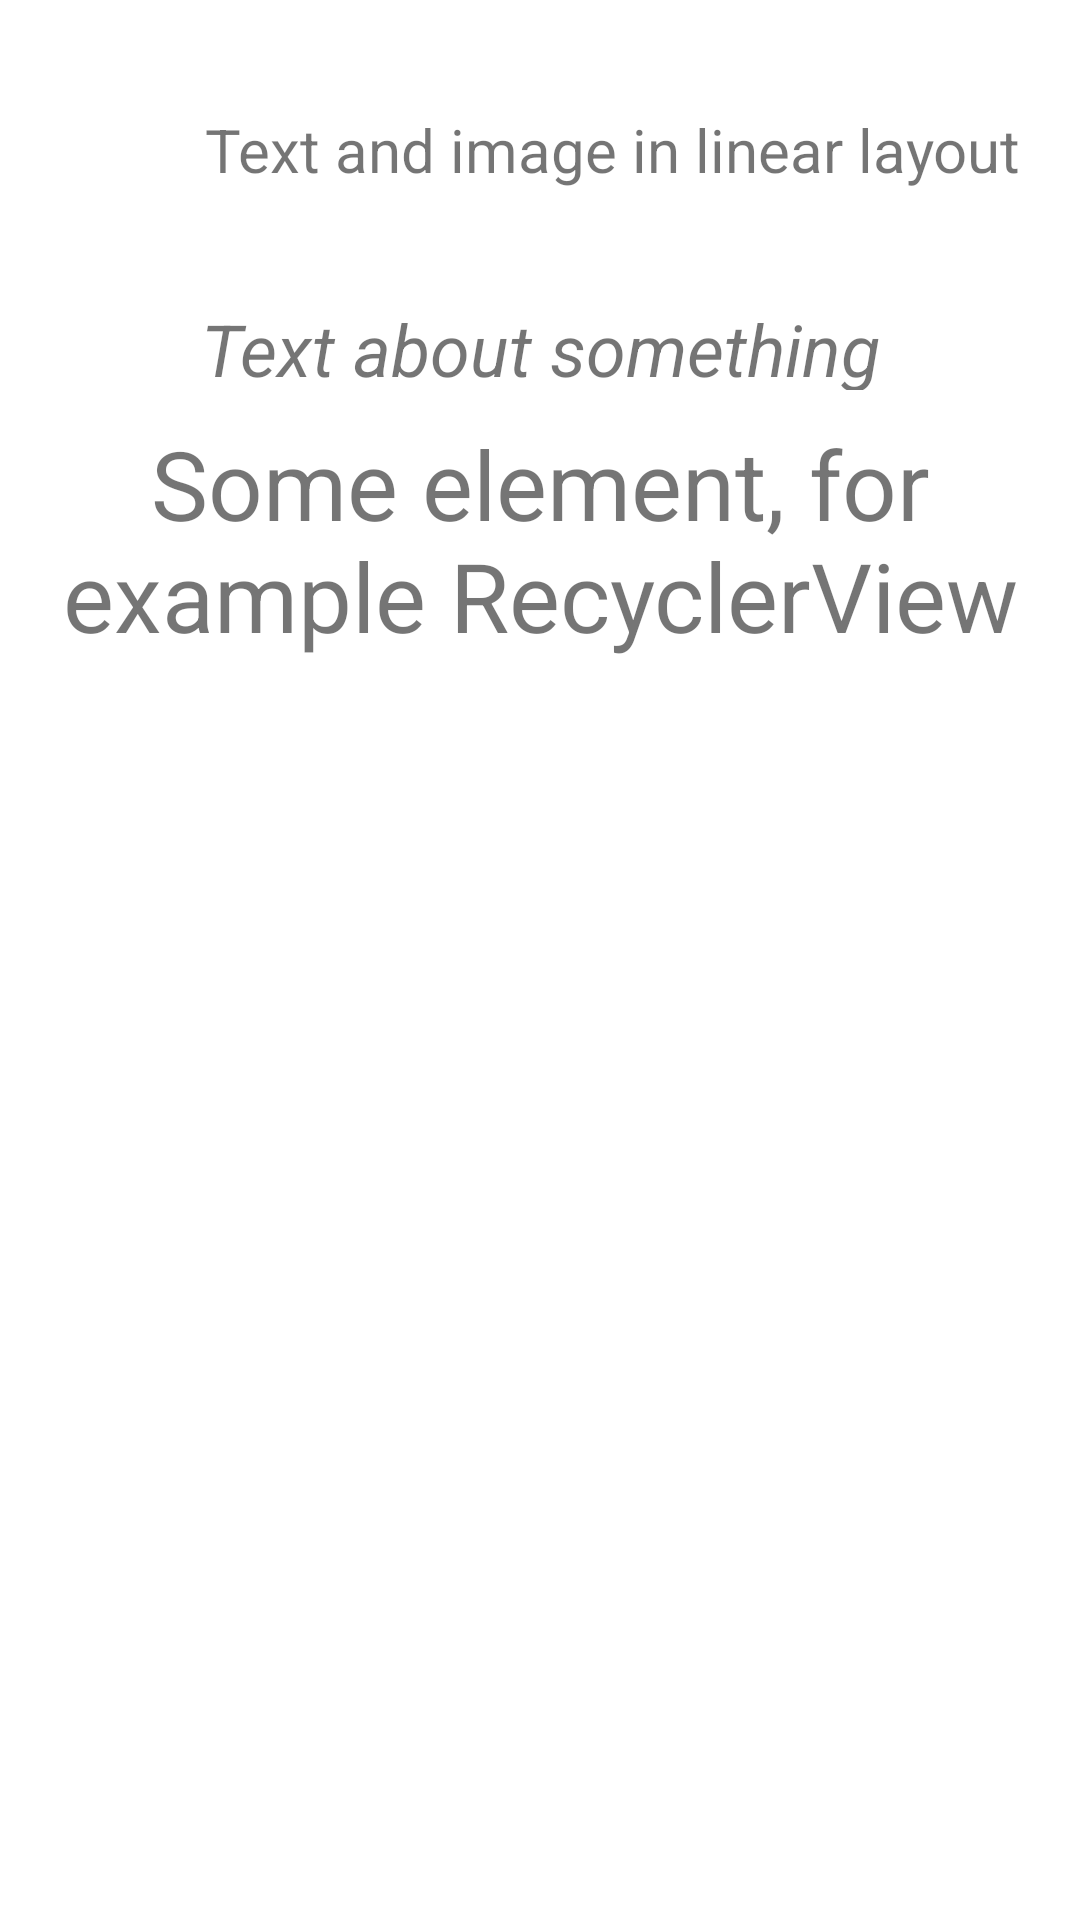

This screen was rendered from an Android layout file. Write that file and the resources it references.
<!-- AndroidManifest.xml: application theme Theme.AnimatedBottomSheet -->
<!-- res/layout/bottom_sheet_layout.xml -->
<?xml version="1.0" encoding="utf-8"?>
<androidx.constraintlayout.widget.ConstraintLayout xmlns:android="http://schemas.android.com/apk/res/android"
    xmlns:app="http://schemas.android.com/apk/res-auto"
    android:layout_width="match_parent"
    android:layout_height="match_parent">

    
    <LinearLayout
        android:id="@+id/layout_top"
        android:layout_width="match_parent"
        android:layout_height="100dp"
        android:orientation="horizontal"
        app:layout_constraintStart_toStartOf="parent"
        app:layout_constraintTop_toTopOf="parent">

        <ImageView
            android:id="@+id/simple_image"
            android:layout_width="48dp"
            android:layout_height="match_parent"
            android:importantForAccessibility="no"
            app:srcCompat="@drawable/ic_launcher_foreground"
            app:tint="#32CD32" />

        <TextView
            android:id="@+id/simple_text"
            android:layout_width="match_parent"
            android:layout_height="48dp"
            android:layout_gravity="center"
            android:gravity="center"
            android:text="Text and image in linear layout"
            android:textSize="20sp" />

    </LinearLayout>

    
    <LinearLayout
        android:id="@+id/layout_collapsed"
        android:layout_width="match_parent"
        android:layout_height="wrap_content"
        android:orientation="vertical"
        app:layout_constraintStart_toStartOf="parent"
        app:layout_constraintTop_toBottomOf="@id/layout_top">

        <TextView
            android:layout_width="match_parent"
            android:layout_height="30dp"
            android:gravity="center"
            android:textStyle="italic"
            android:text="Text about something"
            android:textSize="24sp" />

        <TextView
            android:layout_width="match_parent"
            android:layout_height="100dp"
            android:gravity="center"
            android:text="Some element, for example RecyclerView"
            android:textSize="32sp" />

    </LinearLayout>

    
    <LinearLayout
        android:id="@+id/layout_expanded"
        android:layout_width="match_parent"
        android:layout_height="wrap_content"
        android:orientation="vertical"
        android:visibility="invisible"
        app:layout_constraintStart_toStartOf="parent"
        app:layout_constraintTop_toBottomOf="@id/layout_top">

        <LinearLayout
            android:layout_width="match_parent"
            android:layout_height="72dp"
            android:orientation="vertical">

            <TextView
                android:layout_width="match_parent"
                android:layout_height="24dp"
                android:gravity="center"
                android:text="First Line"
                android:textSize="20sp" />

            <TextView
                android:layout_width="match_parent"
                android:layout_height="24dp"
                android:gravity="center"
                android:text="Second Line"
                android:textSize="20sp" />

            <TextView
                android:layout_width="match_parent"
                android:layout_height="24dp"
                android:gravity="center"
                android:text="Third Line"
                android:textSize="20sp" />

        </LinearLayout>

        <TextView
            android:layout_width="match_parent"
            android:layout_height="30dp"
            android:layout_marginTop="16dp"
            android:gravity="center"
            android:text="Text about something"
            android:textSize="24sp" />

        <TextView
            android:layout_width="match_parent"
            android:layout_height="180dp"
            android:gravity="center"
            android:text="Some bigger element, for example bigger RecyclerView"
            android:textSize="36sp" />

    </LinearLayout>

</androidx.constraintlayout.widget.ConstraintLayout>
<!-- resources referenced by this layout -->
<resources>
  <style name="Theme.AnimatedBottomSheet" parent="Theme.MaterialComponents.DayNight.DarkActionBar">
          
          <item name="colorPrimary">@color/purple_500</item>
          <item name="colorPrimaryVariant">@color/purple_700</item>
          <item name="colorOnPrimary">@color/white</item>
          
          <item name="colorSecondary">@color/teal_200</item>
          <item name="colorSecondaryVariant">@color/teal_700</item>
          <item name="colorOnSecondary">@color/black</item>
          
          <item name="android:statusBarColor" tools:targetApi="l">?attr/colorPrimaryVariant</item>
          
      </style>
  <!-- not gathered from this repository: default colours our renderer supplied (Android Studio template values) -->
  <color name="purple_500">#FF6200EE</color>
  <color name="purple_700">#FF3700B3</color>
  <color name="teal_200">#FF03DAC5</color>
  <color name="teal_700">#FF018786</color>
  <color name="black">#FF000000</color>
  <color name="white">#FFFFFFFF</color>
</resources>
